Run: headless pygame with SDL's dummy video driver; simulated clock (each Clock.tick advances the game by its frame time, no real sleeping); random seed 0; keys injected as events and as key.get_pressed() state; no mouse input.
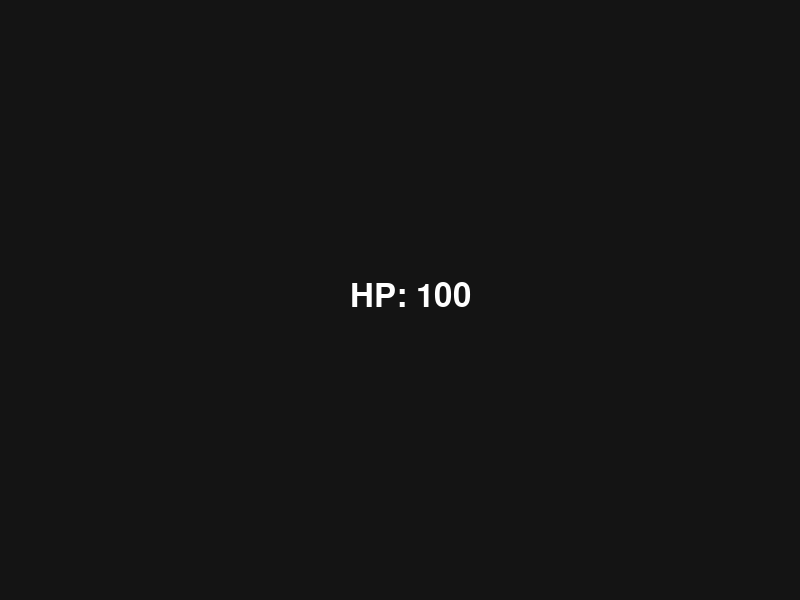
Frame 1 of 4 · flips 1–60 · no input
Frame 2 of 4 · flips 61–180 · tapped SPACE, RETURN · held RIGHT (→), D · screen unchanged from frame 1, image omitted
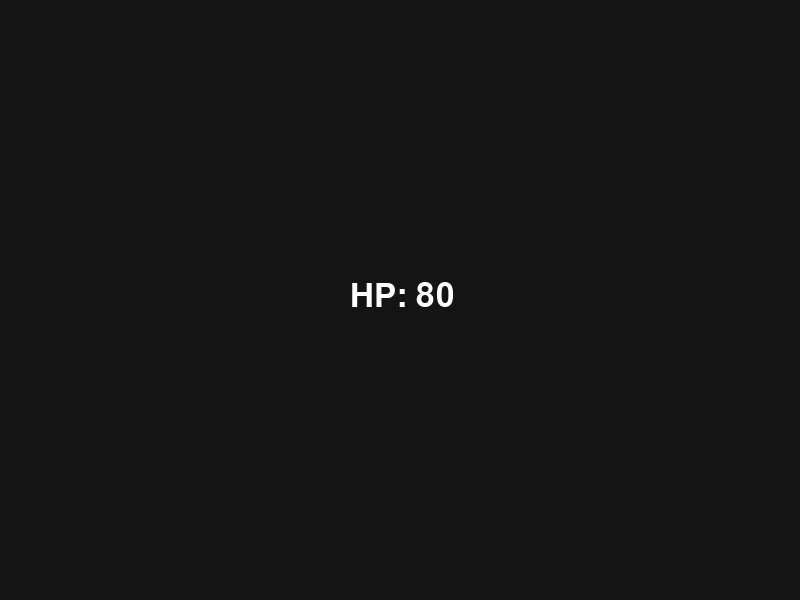
Frame 3 of 4 · flips 181–300 · held DOWN (↓), S
Frame 4 of 4 · flips 301–420 · held LEFT (←), A, UP (↑), W · screen same as frame 1, image omitted

The pygame program that drew these frames:

import pygame, sys, random, math

pygame.init()
screen = pygame.display.set_mode((800, 600))
pygame.display.set_caption("Low HP Border VFX")
clock = pygame.time.Clock()

max_hp = 100
hp = 100
particles = []

def spawn_particles():
    # spawn around border edges
    for _ in range(6):
        side = random.choice(["top", "bottom", "left", "right"])
        w, h = screen.get_size()
        if side == "top":
            x = random.randint(0, w)
            y = random.randint(0, 12)
            vel = [random.uniform(-0.3, 0.3), random.uniform(0.3, 1)]
        elif side == "bottom":
            x = random.randint(0, w)
            y = h - random.randint(0, 12)
            vel = [random.uniform(-0.3, 0.3), random.uniform(-1, -0.3)]
        elif side == "left":
            x = random.randint(0, 12)
            y = random.randint(0, h)
            vel = [random.uniform(0.3, 1), random.uniform(-0.3, 0.3)]
        else:
            x = w - random.randint(0, 12)
            y = random.randint(0, h)
            vel = [random.uniform(-1, -0.3), random.uniform(-0.3, 0.3)]

        size = random.randint(2, 6)
        lifetime = random.randint(35, 70)
        shape = random.choice(["circle", "spark", "dot"])
        particles.append([x, y, vel, size, lifetime, shape])

def update_particles():
    for p in particles:
        p[0] += p[2][0]
        p[1] += p[2][1]
        p[4] -= 1
    for p in particles[:]:
        if p[4] <= 0:
            particles.remove(p)

def draw_particles(surface):
    for p in particles:
        alpha = max(0, min(255, int((p[4] / 70) * 255)))
        color = (255, random.randint(50, 100), 100, alpha)
        if p[5] == "circle":
            pygame.draw.circle(surface, color, (int(p[0]), int(p[1])), p[3])
        elif p[5] == "spark":
            # spark line
            end_x = p[0] + random.uniform(-p[3], p[3])
            end_y = p[1] + random.uniform(-p[3], p[3])
            pygame.draw.line(surface, color, (p[0], p[1]), (end_x, end_y), 1)
        else:
            # small glowing dot
            pygame.draw.rect(surface, color, (p[0], p[1], 2, 2))

def draw_dynamic_border(surface, time, hp):
    w, h = surface.get_size()
    overlay = pygame.Surface((w, h), pygame.SRCALPHA)

    if hp > 70:
        return
    elif hp > 40:
        base_alpha = 100
        thickness = 15
    else:
        base_alpha = 180
        thickness = 25

    # wave offset and pulse
    pulse = (math.sin(time * 2.5) + 1) / 2
    wave_offset = int(math.sin(time * 3) * 3)
    alpha = base_alpha + int(40 * pulse)

    # layer 1: main border
    color = (255, 0, 0, alpha)
    pygame.draw.rect(overlay, color, (0, 0, w, thickness))                # top
    pygame.draw.rect(overlay, color, (0, h - thickness, w, thickness))    # bottom
    pygame.draw.rect(overlay, color, (0, 0, thickness, h))                # left
    pygame.draw.rect(overlay, color, (w - thickness, 0, thickness, h))    # right

    # layer 2: inner shimmer moving
    shimmer_alpha = int(80 + 50 * pulse)
    shimmer_color = (255, 60, 60, shimmer_alpha)
    offset = int((math.sin(time * 4) + 1) * 5)
    pygame.draw.rect(overlay, shimmer_color, (offset, offset, w - offset * 2, thickness // 2))
    pygame.draw.rect(overlay, shimmer_color, (offset, h - thickness // 2 - offset, w - offset * 2, thickness // 2))
    pygame.draw.rect(overlay, shimmer_color, (offset, offset, thickness // 2, h - offset * 2))
    pygame.draw.rect(overlay, shimmer_color, (w - thickness // 2 - offset, offset, thickness // 2, h - offset * 2))

    draw_particles(overlay)
    surface.blit(overlay, (0, 0))

# Main loop
time = 0
while True:
    dt = clock.tick(60) / 1000
    time += dt

    for event in pygame.event.get():
        if event.type == pygame.QUIT:
            pygame.quit()
            sys.exit()
        if event.type == pygame.KEYDOWN:
            if event.key == pygame.K_DOWN:
                hp = max(0, hp - 20)
            elif event.key == pygame.K_UP:
                hp = min(max_hp, hp + 20)

    screen.fill((20, 20, 20))

    if hp <= 70:
        spawn_particles()
    update_particles()

    draw_dynamic_border(screen, time, hp)

    font = pygame.font.SysFont(None, 48)
    text = font.render(f"HP: {hp}", True, (255, 255, 255))
    screen.blit(text, (350, 280))

    pygame.display.flip()
